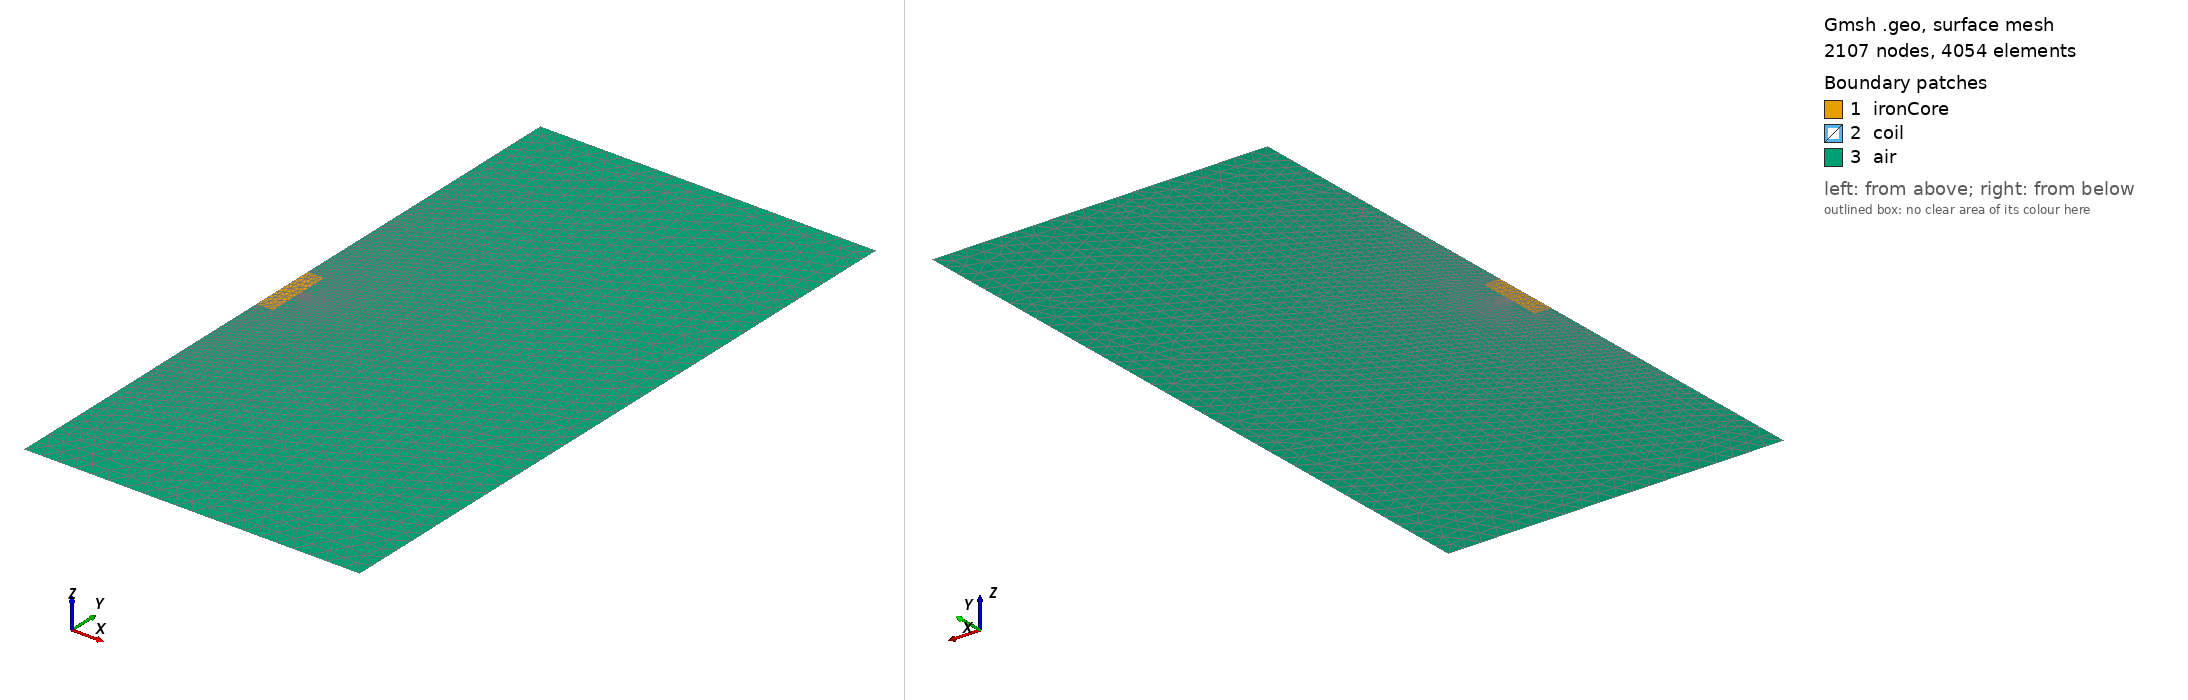

Gmsh geometry script, surface-meshed: 2107 nodes, 4054 surface elements. Boundary patches (legend numbers): 1 ironCore, 2 coil, 3 air. Left view from above one corner, right view from below the opposite corner. Legend entries are the model's physical surfaces. The drawing asked Gmsh for element sizes between 1% and 20% of the model's largest extent; the script's own settings can give other sizes.

=== coil.geo (drawn) ===
SetFactory("OpenCASCADE");

coreLe = 0.001 * 0.5;
coilLe = 0.001 * 0.1;
airR = 0.1;
airLe = 0.005;

// 鉄心: x=[0, 0.005], y=[-0.01, 0.01]
ironCore = newreg;
Rectangle(ironCore) = {0, -0.01, 0, 0.005, 0.02};

// コイル: 中心 (0.006, 0), 半径 0.0005
coil = newreg;
Disk(coil) = {0.006, 0, 0, 0.0005, 0.0005};

// 空気領域: x=[0, airR], y=[-airR, airR]
airBox = newreg;
Rectangle(airBox) = {0, -airR, 0, airR, 2 * airR};

// 矩形から ironCore と coil を差し引き、共有境界のメッシュを一致させる
frags() = BooleanFragments{ Surface{airBox}; Delete; }{ Surface{ironCore, coil}; Delete; };

// 分割後の各領域を BoundingBox で確実に特定する
eps = 1e-6;
ironCore_s() = Surface In BoundingBox{0 - eps, -0.01 - eps, -eps, 0.005 + eps, 0.01 + eps, eps};
coil_s() = Surface In BoundingBox{0.0055 - eps, -0.0005 - eps, -eps, 0.0065 + eps, 0.0005 + eps, eps};
air_s() = frags();
air_s() -= ironCore_s();
air_s() -= coil_s();

// メッシュサイズ設定（外側から内側の順に指定し、境界を細かいサイズにする）
Characteristic Length { PointsOf{ Surface{air_s()}; } } = airLe;
Characteristic Length { PointsOf{ Surface{ironCore_s()}; } } = coreLe;
Characteristic Length { PointsOf{ Surface{coil_s()}; } } = coilLe;

Physical Surface("ironCore", 1) = {ironCore_s()};
Physical Surface("coil", 2) = {coil_s()};
Physical Surface("air", 3) = {air_s()};

// 境界条件用の Physical Curve（対称軸 x=0 と外部境界）
axis_c() = Curve In BoundingBox{0 - eps, -airR - eps, -eps, 0 + eps, airR + eps, eps};
outer_c() = {
  Curve In BoundingBox{0 - eps, -airR - eps, -eps, airR + eps, -airR + eps, eps},
  Curve In BoundingBox{airR - eps, -airR - eps, -eps, airR + eps, airR + eps, eps},
  Curve In BoundingBox{0 - eps, airR - eps, -eps, airR + eps, airR + eps, eps}
};
Physical Curve("axis", 1) = {axis_c()};
Physical Curve("outer", 2) = {outer_c()};
